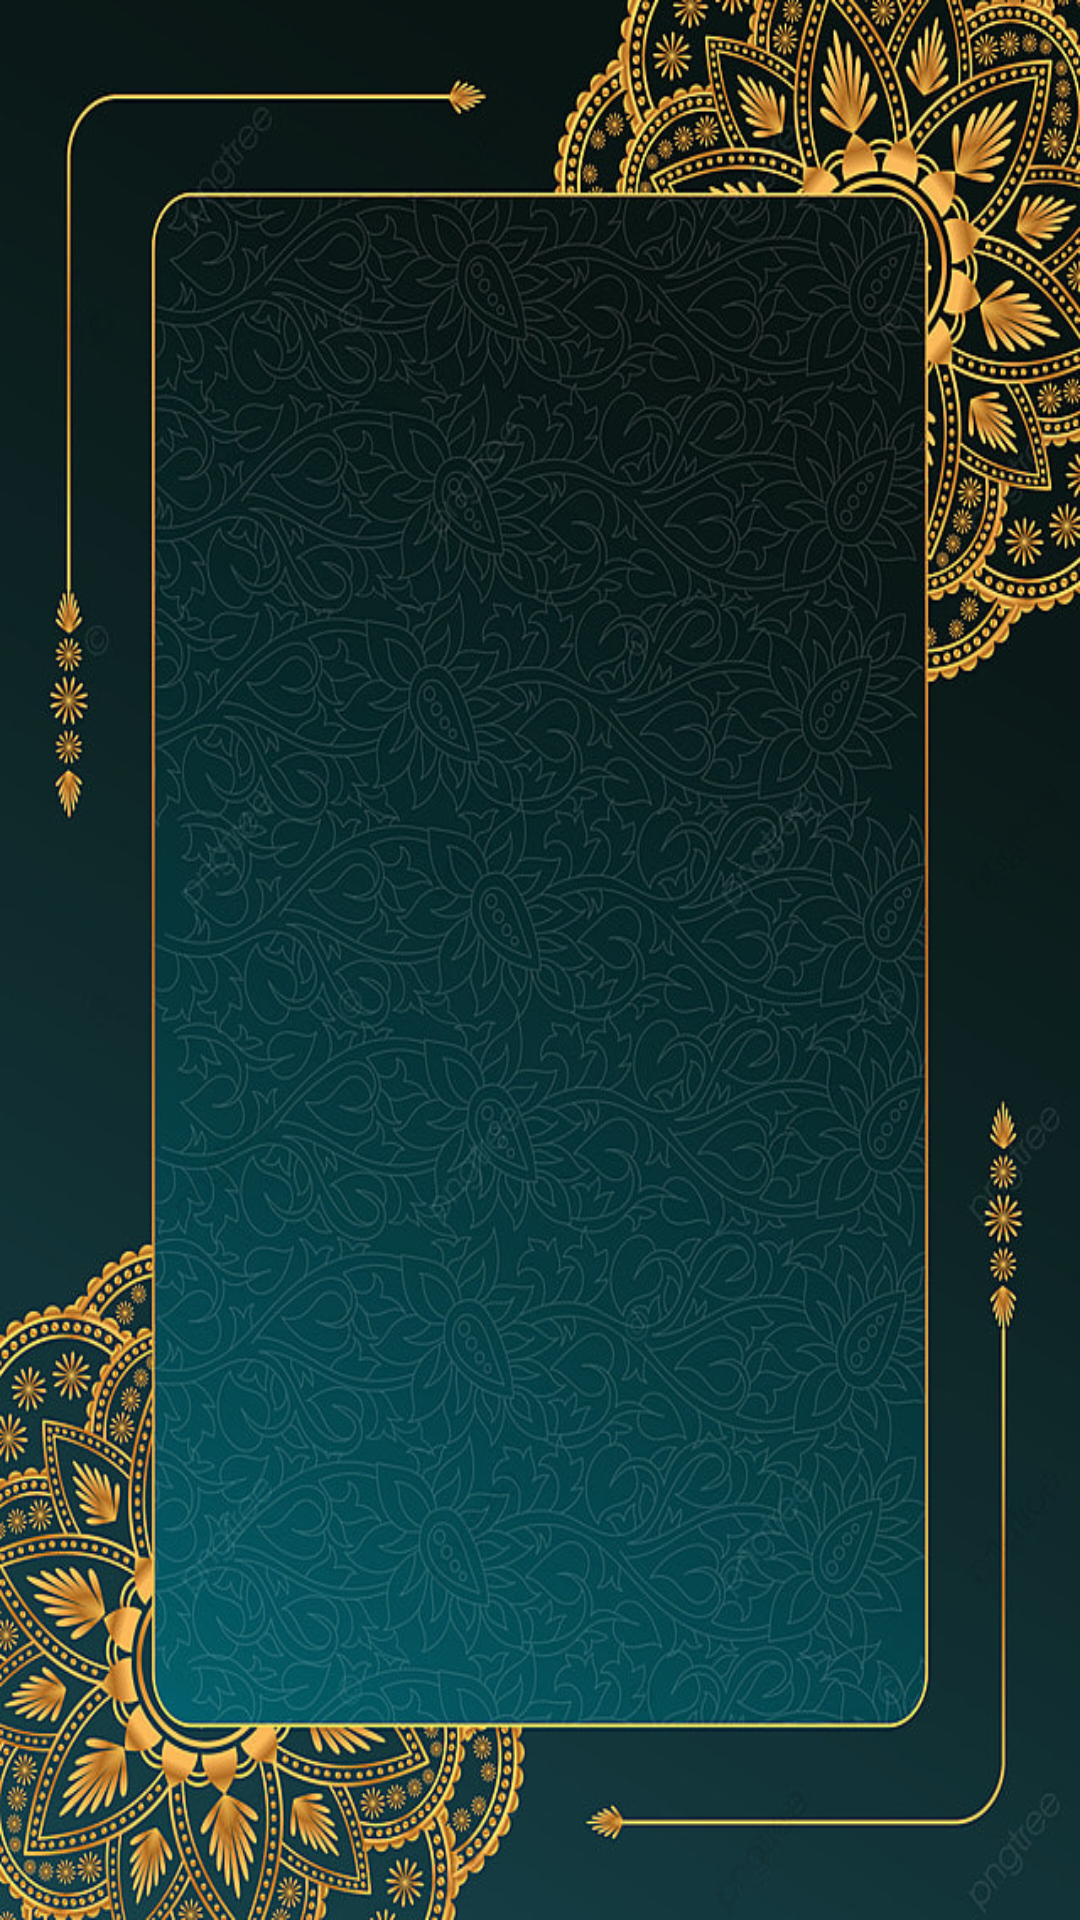

Reconstruct the res/layout file that produces this screen, plus the resources it refers to.
<!-- AndroidManifest.xml: application theme Theme.MakhārijAlḥurūfApplication -->
<!-- res/layout/activity_makharij.xml -->
<?xml version="1.0" encoding="utf-8"?>
<androidx.constraintlayout.widget.ConstraintLayout xmlns:android="http://schemas.android.com/apk/res/android"
    xmlns:app="http://schemas.android.com/apk/res-auto"
    xmlns:tools="http://schemas.android.com/tools"
    android:layout_width="match_parent"
    android:layout_height="match_parent"
    android:background="@drawable/makharijactivity"
    tools:context=".MakharijActivity">

    <ImageView
        android:id="@+id/imageView2"
        android:layout_width="0dp"
        android:layout_height="0dp"
        android:layout_marginStart="62dp"
        android:layout_marginTop="100dp"
        android:layout_marginEnd="62dp"
        android:layout_marginBottom="100dp"
        app:layout_constraintBottom_toBottomOf="parent"
        app:layout_constraintEnd_toEndOf="parent"
        app:layout_constraintStart_toStartOf="parent"
        app:layout_constraintTop_toTopOf="parent"
        app:srcCompat="@drawable/mk123" />

</androidx.constraintlayout.widget.ConstraintLayout>
<!-- resources referenced by this layout -->
<resources>
  <!-- drawable makharijactivity: png bitmap (drawable, 905866 bytes) -->
  <style name="Theme.MakhārijAlḥurūfApplication" parent="Theme.MaterialComponents.DayNight.DarkActionBar">
          
          <item name="colorPrimary">@color/purple_500</item>
          <item name="colorPrimaryVariant">@color/purple_700</item>
          <item name="colorOnPrimary">@color/white</item>
          
          <item name="colorSecondary">@color/teal_200</item>
          <item name="colorSecondaryVariant">@color/teal_700</item>
          <item name="colorOnSecondary">@color/black</item>
          
          <item name="android:statusBarColor" tools:targetApi="l">?attr/colorPrimaryVariant</item>
          
      </style>
  <!-- not gathered from this repository: default colours our renderer supplied (Android Studio template values) -->
  <color name="purple_500">#FF6200EE</color>
  <color name="purple_700">#FF3700B3</color>
  <color name="teal_200">#FF03DAC5</color>
  <color name="teal_700">#FF018786</color>
  <color name="black">#FF000000</color>
  <color name="white">#FFFFFFFF</color>
</resources>
